pico-8 play session: no input (idle), after a click and taps of 🅾, ❎, 🅾+❎, 🅾 in the second before t = 0

[t = 1 s] idle ~1s (no d-pad/buttons)
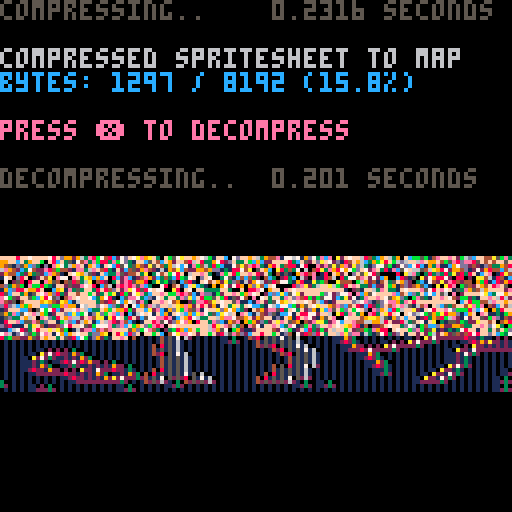

pico-8 cartridge
version 42
__lua__
function _init()

    -- test: compress from
    -- spritesheet to map, and
    -- then decomp back to screen

    cls()
    print("compressing..",5)
    flip()

    w=128 h=128
    raw_size=(w*h+1)\2 -- bytes

    ctime=stat(1)

    -- compress spritesheet to map
    -- area (0x2000) and save cart

    clen = px9_comp(
        0,0,
        w,h,
        0x2000,
        sget)

    ctime=stat(1)-ctime

    --cstore() -- save to cart

    -- show compression stats
    print("                 "..(ctime/30).." seconds",0,0)
    print("")
    print("compressed spritesheet to map",6)
    ratio=tostr(clen/raw_size*100)
    print("bytes: "
        ..clen.." / "..raw_size
        .." ("..sub(ratio,1,4).."%)"
        ,12)
    print("")
    print("press ❎ to decompress",14)

    memcpy(0x7000,0x2000,0x1000)

    -- wait for user
    repeat until btn(❎)

    print("")
    print("decompressing..",5)
    flip()

    -- save stats screen
    local cx,cy=cursor()
    local sdata={}
    for a=0x6000,0x7ffc do
        sdata[a]=peek4(a)
    end

    dtime=stat(1)

    -- decompress data from map
    -- (0x2000) to screen

    px9_decomp(0,0,0x2000,pget,pset)

    dtime=stat(1)-dtime

    -- wait for user
    repeat until btn(❎)

    -- restore stats screen
    for a,v in pairs(sdata) do
        poke4(a,v)
    end

    -- add decompression stats
    print("                 "..(dtime/30).." seconds",cx,cy-6,5)
    print("")

end

-->8
-->8
-- px9 decompress

-- x0,y0 where to draw to
-- src   compressed data address
-- vget  read function (x,y)
-- vset  write function (x,y,v)

function
    px9_decomp(x0,y0,src,vget,vset)

    local function vlist_val(l, val)
        -- find position and move
        -- to head of the list

--[ 2-3x faster than block below
        local v,i=l[1],1
        while v!=val do
            i+=1
            v,l[i]=l[i],v
        end
        l[1]=val
--]]

--[[ 7 tokens smaller than above
        for i,v in ipairs(l) do
            if v==val then
                add(l,deli(l,i),1)
                return
            end
        end
--]]
    end

    -- bit cache is between 8 and
    -- 15 bits long with the next
    -- bits in these positions:
    --   0b0000.12345678...
    -- (1 is the next bit in the
    --   stream, 2 is the next bit
    --   after that, etc.
    --  0 is a literal zero)
    local cache,cache_bits=0,0
    function getval(bits)
        if cache_bits<8 then
            -- cache next 8 bits
            cache_bits+=8
            cache+=@src>>cache_bits
            src+=1
        end

        -- shift requested bits up
        -- into the integer slots
        cache<<=bits
        local val=cache&0xffff
        -- remove the integer bits
        cache^^=val
        cache_bits-=bits
        return val
    end

    -- get number plus n
    function gnp(n)
        local bits=0
        repeat
            bits+=1
            local vv=getval(bits)
            n+=vv
        until vv<(1<<bits)-1
        return n
    end

    -- header

    local
        w,h_1,      -- w,h-1
        eb,el,pr,
        x,y,
        splen,
        predict
        =
        gnp"1",gnp"0",
        gnp"1",{},{},
        0,0,
        0
        --,nil

    for i=1,gnp"1" do
        add(el,getval(eb))
    end
    for y=y0,y0+h_1 do
        for x=x0,x0+w-1 do
            splen-=1

            if(splen<1) then
                splen,predict=gnp"1",not predict
            end

            local a=y>y0 and vget(x,y-1) or 0

            -- create vlist if needed
            local l=pr[a] or {unpack(el)}
            pr[a]=l

            -- grab index from stream
            -- iff predicted, always 1

            local v=l[predict and 1 or gnp"2"]

            -- update predictions
            vlist_val(l, v)
            vlist_val(el, v)

            -- set
            vset(x,y,v)
        end
    end
end

-->8
-- px9 compress

-- x0,y0 where to read from
-- w,h   image width,height
-- dest  address to store
-- vget  read function (x,y)

function
    px9_comp(x0,y0,w,h,dest,vget)

    local dest0=dest
    local bit=1
    local byte=0

    local function vlist_val(l, val)
        -- find position and move
        -- to head of the list

--[ 2-3x faster than block below
        local v,i=l[1],1
        while v!=val do
            i+=1
            v,l[i]=l[i],v
        end
        l[1]=val
        return i
--]]

--[[ 8 tokens smaller than above
        for i,v in ipairs(l) do
            if v==val then
                add(l,deli(l,i),1)
                return i
            end
        end
--]]
    end

    local cache,cache_bits=0,0
    function putbit(bval)
     cache=cache<<1|bval
     cache_bits+=1
        if cache_bits==8 then
            poke(dest,cache)
            dest+=1
            cache,cache_bits=0,0
        end
    end

    function putval(val, bits)
        for i=bits-1,0,-1 do
            putbit(val>>i&1)
        end
    end

    function putnum(val)
        local bits = 0
        repeat
            bits += 1
            local mx=(1<<bits)-1
            local vv=min(val,mx)
            putval(vv,bits)
            val -= vv
        until vv<mx
    end


    -- first_used

    local el={}
    local found={}
    local highest=0
    for y=y0,y0+h-1 do
        for x=x0,x0+w-1 do
            c=vget(x,y)
            if not found[c] then
                found[c]=true
                add(el,c)
                highest=max(highest,c)
            end
        end
    end

    -- header

    local bits=1
    while highest >= 1<<bits do
        bits+=1
    end

    putnum(w-1)
    putnum(h-1)
    putnum(bits-1)
    putnum(#el-1)
    for i=1,#el do
        putval(el[i],bits)
    end


    -- data

    local pr={} -- predictions

    local dat={}

    for y=y0,y0+h-1 do
        for x=x0,x0+w-1 do
            local v=vget(x,y)

            local a=y>y0 and vget(x,y-1) or 0

            -- create vlist if needed
            local l=pr[a] or {unpack(el)}
            pr[a]=l

            -- add to vlist
            add(dat,vlist_val(l,v))
           
            -- and to running list
            vlist_val(el, v)
        end
    end

    -- write
    -- store bit-0 as runtime len
    -- start of each run

    local nopredict
    local pos=1

    while pos <= #dat do
        -- count length
        local pos0=pos

        if nopredict then
            while dat[pos]!=1 and pos<=#dat do
                pos+=1
            end
        else
            while dat[pos]==1 and pos<=#dat do
                pos+=1
            end
        end

        local splen = pos-pos0
        putnum(splen-1)

        if nopredict then
            -- values will all be >= 2
            while pos0 < pos do
                putnum(dat[pos0]-2)
                pos0+=1
            end
        end

        nopredict=not nopredict
    end

    if cache_bits>0 then
        -- flush
        poke(dest,cache<<8-cache_bits)
        dest+=1
    end

    return dest-dest0
end
__gfx__
33333333333333333333333333333333333332433333333333333333333333333336d33333333333333333333333333333333333333333333333333333333333
33333333333333333333333333333333333331433333333333333333333333333336133333333333333333333333333333333333333333333333333333333333
333333336d3333333333d11112333333333331633333333333446666333333333336133333333333333333333333333333333333333333333333333333333333
3333333361333333333366664433333333333163333333333321111d333333333336133333333333333333333333333333333333333333333333333333333333
33333333613333333333333333333333333331633333333333333333333333333334133333333333333333333333333333333333333333333333333333333333
3333333361333333333333333333333333333d6333333333333333333333333333342333333333d1111233333333333243333333333333333333333333333333
33333333413333333333333333333333333333333333333333333333333333333333333333333366664433333333333143333333333333333333333333333333
3331cc33423333333333333333333333333333333333333333333333333333333333333333333333333333333333333163333333333333333333333333333333
3331cf3333333333333333333333331cf33333333333331cf3333333333333333333333333333333333333333333333163333333333333333333333333333333
33ccc7c3333333331cc333333333331c733333333333331c73333333333333333333333333333333333333333333333163333333333333333333333333333333
33c1ff1f333333331cf3333333333ccc7c33333333333ccc7c333333333333f33333333333333333333333333333333d63333333333333333333333344666633
33c111133333333ccc71f33333333c1f11f3333333333c1f11f33333333cc3f33333333333f3333333333333f3333333333333f3334466663333f33321111d33
33c124433333333c1ff4433333333c1f244333333333cc1443333333334ccc1cc333334ccc1cc33333334ccc1cc33333334ccc1cc33333334ccc1cc333333333
33c14040333333cc114440333333cc1144403333333cc14440333333334cccfcf333330cccccf83333330cccccf88333330cccccf88333330cccccf888333333
3300000033333333000000333333330000003333333300000033333333411cf17733334cccf1773333334cccf1778333334cccf1778833334cccf17788333333
33300003333333333000033333333330000333333333300003333333333000000333330000f0033333330000f0033333330000f0083333330000f00883333333
33333333333333333333333333333333333333333333333333335533333333333333333333333333333333333333333333333333333333333333333333333333
33333333335533333333333333333553333553553333333333355553335533333333553333333333335533335553333333333333333333333333333333333333
33335555355555533335533555335555335555555355333333555555555553333335555555533333355553355555333333333333333333333333333333333333
33335555555555553355553555555555355555555555533333355555555555333355555555553333555555555555533333333333333333333333333333333333
33355555555551553555555555555555355555155555553333555555555551333555555555553333555551555555553333333333333333333333333333333333
33555555515515553555551555551551331551555555513335555551515515333555555555555533315515555555515333333333333333333333333333333333
33555515551115513515515555551113355115515155133335515515551155533315515155551553331155555155151333333333333333333333333333333333
33111151555511133551155111113333355511155511413333111111555515133351151111115513335555155511113333333333333333333333333333333333
33441111111133333311111144414133331111111114443333344411111111333331111444411133333111451114433333333333333333333333333333333333
33441411444413333331414444144433333444111414433333344441444333333331444444444333333444441414133333333333333333333333333333333333
33334444444443333334449944444333333444444443333333344444449333333334449944499333333449944444433333333333333333333333333333333333
33334499994433333334499944333333333344444493333333344449999993333334499944999333333339944444333333333333333333333333333333333333
333339999aa3333333333999999a333333333aa999993333333339999aa993333333399a9993333333333a999993333333333333333333333333333333333333
3333399aaaaa3333333333aaa99a333333333aaaaa9933333333399aaaa3333333333aaaa993333333333a999aa3333333333333333333333333333333333333
333333aaaaaa3333333333aaaa333333333333aaaaa3333333333aaaaaa3333333333aaaaa3333333333333aaaaa333333333333333333333333333333333333
333333aa3333333333333333aa333333333333aa3333333333333aa33aa3333333333333aa3333333333333aa3aa333333333333333333333333333333333333
33333333333333333333333333333333333333333333333333333333333333333333333333333333333333333333333333333333333333333333333333333333
33333333333333333333333333333333333333333333333333333333333333333333333333333333333333333333333333333333333333333333333333333333
33333333333333333333333333333333333333333333333333333333333333333333333333333333333333333333333333333333333333333333333333333333
33333333333333333333333333333333333333333333333333333333333333333333333333333333333333333333333333333333333333333333333333333333
33333333333333333333333333333333333333333333333333333333333333333333333333333333333333333333333333333333333333333333333333333333
33333333333333333333333333333333333333333333333333333333333333333333333333333333333333333333333333333333333333333333333333333333
33333333333333333333333333333333333333333333333333333333333333333333333333333333333333333333333333333333333333333333333333333333
33333333333333333333333333333333333333333333333333333333333333333333333333333333333333333333333333333333333333333333333333333333
33333333333333333333333333333333333333333333333333333333333333333333333333333333333333333333333333333333333333333333333333333333
33333333333333333333333333333333333333333333333333333333333333333333333333333333333333333333333333333333333333333333333333333333
33333333333333333333333333333333333333333333333333333333333333333333333333333333333333333333333333333333333333333333333333333333
33333333333333333333333333333333333333333333333333333333333333333333333333333333333333333333333333333333333333333333333333333333
33333333333333333333333333333333333333333333333333333333333333333333333333333333333333333333333333333333333333333333333333333333
33333333333333333333333333333333333333333333333333333333333333333333333333333333333333333333333333333333333333333333333333333333
33333333333333333333333333333333333333333333333333333333333333333333333333333333333333333333333333333333333333333333333333333333
33333333333333333333333333333333333333333333333333333333333333333333333333333333333333333333333333333333333333333333333333333333
33333315555d12233333333333333333333333333333333333333333333333333333333333333333333333333333333333333333333333333333333333333333
33333499dd11d1121333333333333333333333333333333333333333333333333333333333333333333333333333333333333333333333333333333333333333
33334aa665100d122133333333333333333333333333333333333333333333333333333333333333333333333333333333333333333333333333333333333333
333daa66651005531133333333333333333333333333333333333333333333333333333333333333333333333333333333333333333333333333333333333333
335da666651115533113333333333333333333333333333333333333333333333333333333333333333333333333333333333333333333333333333333333333
3349a999999945533333333333333333333333333333333333333333333333333333333333333333333333333333333333333333333333333333333333333333
33330000002200033333333333333333333333333333333333333333333333333333333333333333333333333333333333333333333333333333333333333333
3333d042600a00113355333333333333333333333333333333333333333333333333333333333333333333333333333333333333333333333333333333333333
33322ee2eea400113d75333333333333333333333333333333333333333333333333333333333333333333333333333333333333333333333333333333333333
d34a4aaaaa4100115771333333333333333333333333333333333333333333333333333333333333333333333333333333333333333333333333333333333333
dd595a6ddd1110116711333333333333333333333333333333333333333333333333333333333333333333333333333333333333333333333333333333333333
1dd95a6666d551156515333333333333333333333333333333333333333333333333333333333333333333333333333333333333333333333333333333333333
01d95a6666d5510d6015333333333333333333333333333333333333333333333333333333333333333333333333333333333333333333333333333333333333
01d95a6666dd510dd055333333333333333333333333333333333333333333333333333333333333333333333333333333333333333333333333333333333333
01d95a666d65d10d5055333333333333333333333333333333333333333333333333333333333333333333333333333333333333333333333333333333333333
01d95a6666d6510d5155333333333333333333333333333333333333333333333333333333333333333333333333333333333333333333333333333333333333
01d95a666d61155d1115333333333333333333333333333333333333333333333333333333333333333333333333333333333333333333333333333333333333
01d95a66661144151111333333333333333333333333333333333333333333333333333333333333333333333333333333333333333333333333333333333333
01595a6dd55440051111333333333333333333333333333333333333333333333333333333333333333333333333333333333333333333333333333333333333
01595a6d554400051111333333333333333333333333333333333333333333333333333333333333333333333333333333333333333333333333333333333333
33333333333333333333333333333333333333333333333333333333333333333333333333333333333333333333333333333333333333333333333333333333
33333333333333333333333333333333333333333333333333333333333333333333333333333333333333333333333333333333333333333333333333333333
33333333333333333333333333333333333333333333333333333333333333333333333333333333333333333333333333333333333333333333333333333333
33333333333333333333333333333333333333333333333333333333333333333333333333333333333333333333333333333333333333333333333333333333
33333333333333333333333333333333333333333333333333333333333333333333333333333333333333333333333333333333333333333333333333333333
33333333333333333333333333333333333333333333333333333333333333333333333333333333333333333333333333333333333333333333333333333333
33333333333333333333333333333333333333333333333333333333333333333333333333333333333333333333333333333333333333333333333333333333
33333333333333333333333333333333333333333333333333333333333333333333333333333333333333333333333333333333333333333333333333333333
33333333333333333333333333333333333333333333333333333333333333333333333333333333333333333333333333333333333333333333333333333333
33333333333333333333333333333333333333333333333333333333333333333333333333333333333333333333333333333333333333333333333333333333
33333333333333333333333333333333333333333333333333333333333333333333333333333333333333333333333333333333333333333333333333333333
33333333333333333333333333333333333333333333333333333333333333333333333333333333333333333333333333333333333333333333333333333333
33333cccccccccdd13333333333333333333333333333333333333333333333333333315555d1223333333333333333333333333333333333333333333333333
3333dddccccccc5111333333333333333333333333333333333333333333333333333499dd11d112133333333333333333333333333333333333333333333333
333dddccccccc51111533333333333333333333333333333333333333333333333334aa665100d12213333333333333333333333333333333333333333333333
339ddcccc999d111111533333333333333333333333333333333333333333333333daa6665100553113333333333333333333333333333333333333333333333
33999999999aa115111133333333333333333333333333333333333333333333335da66665111553311333333333333333333333333333333333333333333333
333400000000aa155111333333333333333333333333333333333333333333333349a99999994553333333333333333333333333333333333333333333333333
3336660007770aa55515333333333333333333333333333333333333333333333333000000220003333333333333333333333333333333333333333333333333
333202627d0200995555333333333333333333333333333333333333333333333333d042600a0011335533333333333333333333333333333333333333333333
334222222222221995553333333333333333333333333333333333333333333333322ee2eea400113d7533333333333333333333333333333333333333333333
394222f4424eee41945133333333333333333333333333333333333333333333d34a4aaaaa410011577133333333333333333333333333333333333333333333
99122fff4e4eee41441133333333333333333333333333333333333333333333dd595a6ddd111011671133333333333333333333333333333333333333333333
91112fff4e2222211441333333333333333333333333333333333333333333331dd95a6666d55115651533333333333333333333333333333333333333333333
11116df11677622110413333333333333333333333333333333333333333333301d95a6666d5510d601533333333333333333333333333333333333333333333
11166611777777ddd0423333333333333333333333333333333333333333333301d95a6666dd510dd05533333333333333333333333333333333333333333333
116666d77777776dd0023333333333333333333333333333333333333333333301d95a666d65d10d505533333333333333333333333333333333333333333333
166666677777776dd0023333333333333333333333333333333333333333333301d95a6666d6510d515533333333333333333333333333333333333333333333
566d6ddd7777776dd0023333333333333333333333333333333333333333333301d95a666d61155d111533333333333333333333333333333333333333333333
d6d65555d77767ddd0423333333333333333333333333333333333333333333301d95a6666114415111133333333333333333333333333333333333333333333
dd655666dd767d6d14413333333333333333333333333333333333333333333301595a6dd5544005111133333333333333333333333333333333333333333333
ddd566666d66d6dd14113333333333333333333333333333333333333333333301595a6d55440005111133333333333333333333333333333333333333333333
33333333333333333333333333333333333333333333333333333333333333333333333333333333333333333333333333333333333333333333333333333333
33333333333333333333333333333333333333333333333333333333333333333333333333333333333333333333333333333333333333333333333333333333
33333333333333333333333333333333333333333333333333333333333333333333333333333333333333333333333333333333333333333333333333333333
33333333333333333333333333333333333333333333333333333333333333333333333333333333333333333333333333333333333333333333333333333333
33333333333333333333333333333333333333333333333333333333333333333333333333333333333333333333333333333333333333333333333333333333
33333333333333333333333333333333333333333333333333333333333333333333333333333333333333333333333333333333333333333333333333333333
33333333333333333333333333333333333333333333333333333333333333333333333333333333333333333333333333333333333333333333333333333333
33333333333333333333333333333333333333333333333333333333333333333333333333333333333333333333333333333333333333333333333333333333
00049999944999000000333333333333333333333333333333333333333333333333333333333333333333333333333333333333333333333333333333333333
90999999999999900000333333333333333333333333333333333333333333333333333333333333333333333333333333333333333333333333333333333333
9a4999aa994449999000333333333333333333333333333333333333333333333333333333333333333333333333333333333333333333333333333333333333
1aa449944aa449444400333333333333333333333333333333333333333333333333333333333333333333333333333333333333333333333333333333333333
11a94944aa9944222440333333333333333333333333333333333333333333333333333333333333333333333333333333333333333333333333333333333333
1149444aa44994421144333333333333333333333333333333333333333333333333333333333333333333333333333333333333333333333333333333333333
4229929a4444444e1104333333333333333333333333333333333333333333333333333333333333333333333333333333333333333333333333333333333333
41144294eeeee4ee4404333333333333333333333333333333333333333333333333333333333333333333333333333333333333333333333333333333333333
0411999944eeeee44000333333333333333333333333333333333333333333333333333333333333333333333333333333333333333333333333333333333333
004111422444eee22000333333333333333333333333333333333333333333333333333333333333333333333333333333333333333333333333333333333333
1002129112224447c100333333333333333333333333333333333333333333333333333333333333333333333333333333333333333333333333333333333333
12002294c77c4fee2000333333333333333333333333333333333333333333333333333333333333333333333333333333333333333333333333333333333333
1220029eeeee4fee0000333333333333333333333333333333333333333333333333333333333333333333333333333333333333333333333333333333333333
1222042eeeee4ffe0000333333333333333333333333333333333333333333333333333333333333333333333333333333333333333333333333333333333333
12240422eee42efe0000333333333333333333333333333333333333333333333333333333333333333333333333333333333333333333333333333333333333
142404444ee422e42900333333333333333333333333333333333333333333333333333333333333333333333333333333333333333333333333333333333333
242409144eeeeee24490333333333333333333333333333333333333333333333333333333333333333333333333333333333333333333333333333333333333
244409914e4222424449333333333333333333333333333333333333333333333333333333333333333333333333333333333333333333333333333333333333
244400941eee44e24424333333333333333333333333333333333333333333333333333333333333333333333333333333333333333333333333333333333333
2444400411eeeee24422333333333333333333333333333333333333333333333333333333333333333333333333333333333333333333333333333333333333
__map__
1014151515150726101010101010101010101010101010101010101010101010101010101010101010240815151515072610101010101010101010101010101004181515072526101010101010101010101010101010101010101010101010101010101010101010101014151507252610101010101010101010101010101010
181515151610101010101010101010101010101010101010101010101010101010010202020310101004181507261010101010101010101010101010101010101515150726101010101010101010101010100102020202020310101010101001022a121227231010101415151610101010101010101010101010101010101010
1515072610101001020310101010101001022a272222222813101010101010111212122723101010041815151706101010100102020202031010101010101010151516101010102128131010101010102122222310101011131010101001022a1212121310101010141515150726101010102122222812290202020203101010
1507261010101010112903101010101010101010101010112902031010111227222222231010100418151507261010101010101010212222222827222310101007261010101010102122231010101010101010101010102122282902022a27231010101010100418150725261010101010101010101010101011131010101010
2610101010101010101010101010101010101010101010101021222222222310100405050505181515161010101010101010101010101010101113101010101010100102020202031010101010101010101001020203101010101010101010100418151515151515072610101010101010101010010310101011131010101010
1010212812121213101010101010101010012a2722231010101010101010101024252508151515072610101010101010101001022a131010012a29020310101010101021222812290310101010101010012a27231010101010040506101010101010102425252526101010101010101001022a27222310102122222223101010
061010040611121213100102020202022a272310101010040518151610101010101010101010101010101010100102022a272223101010101010101010010203170505181621222223102122222222282723101010100418151515161010101010101010101010101010101010212222222310101001020202031010012a2723
15151515161010101010101010101011131010101010141515072526101010101010101010101010101010101010101010101010012a1212121310102122231025250815170506101010101010101021231010101004181507261010101010101010101010101010101010101010101010101010112728122723101010101010
1010242525252610101010101010101010101010101415151610101010010310101010101010100103101010101010101010101011292a27230102031010101010101010101010101010101010101010101010101014150726101010101113101010101010101021230103101010101010101010212222231011272310101010
101010101010101010101010101010101010101010141516101010101021231010101010101010101011290310101010101010101010101010111310101010101010101010101010101010101010101010101010041815161010101010101004050505061010101010212813101010101010101010010202022a290203101010
10101010101010101010101010101010101010101415072610101010010310240815151705061010101011290310101010101001022a272222222812130102021010101010101010101010101010101010101010141516101010101021231010141515151516101010102128131010100102022a2722231010102128292a1212
1010101010101010101010101010101010101004181516101010101010101010242508151517061010101011290202022a272222231010101001022a121212121010101010010202020310101010101010101014151516101010101010101010101024081515170610101021222827222223101010101010012a122722222222
10101010012a27281229031010101010101010240815170610101010101010101010102408151516101010101011290310101010101010101112272310101010101010012a2723111212290310101010101010101415151610101010101010101010101014151516101010101021281310101010101010101112131010101010
1010101112131021282728290202031010101010141515161010101010101010101010101415151610101010101011290310101010101010111213101010101010101011122903102123111212122902031010101415151610101010101010101010040518150726101010101010212813101010101010012a27231010101010
101010212812290202022a12272228121310100418151516101010101010101010101415151516101010101010101011131010101010012a12131010101010011010101021222222281212122903111229030418151515170506101010101010100418151515161010101010101010212310101010012a122723101010101021
10101010101010102128121212292a27222314150725250815170610101010100418151507252610101010101010101010101010012a1227231010101010010303101010101010101021222222222223101024252601032425252610101010102425252526010310010310101010101010101010212222231010101010102123
2310101001020310101010101010100103101010102123101010101010101010101010101021231021231010101010101010101010101010101010101010010310101010212223101010101010101021231010101010101010101010101010101010101010101010101010101010101010101010101010101010101010102123
